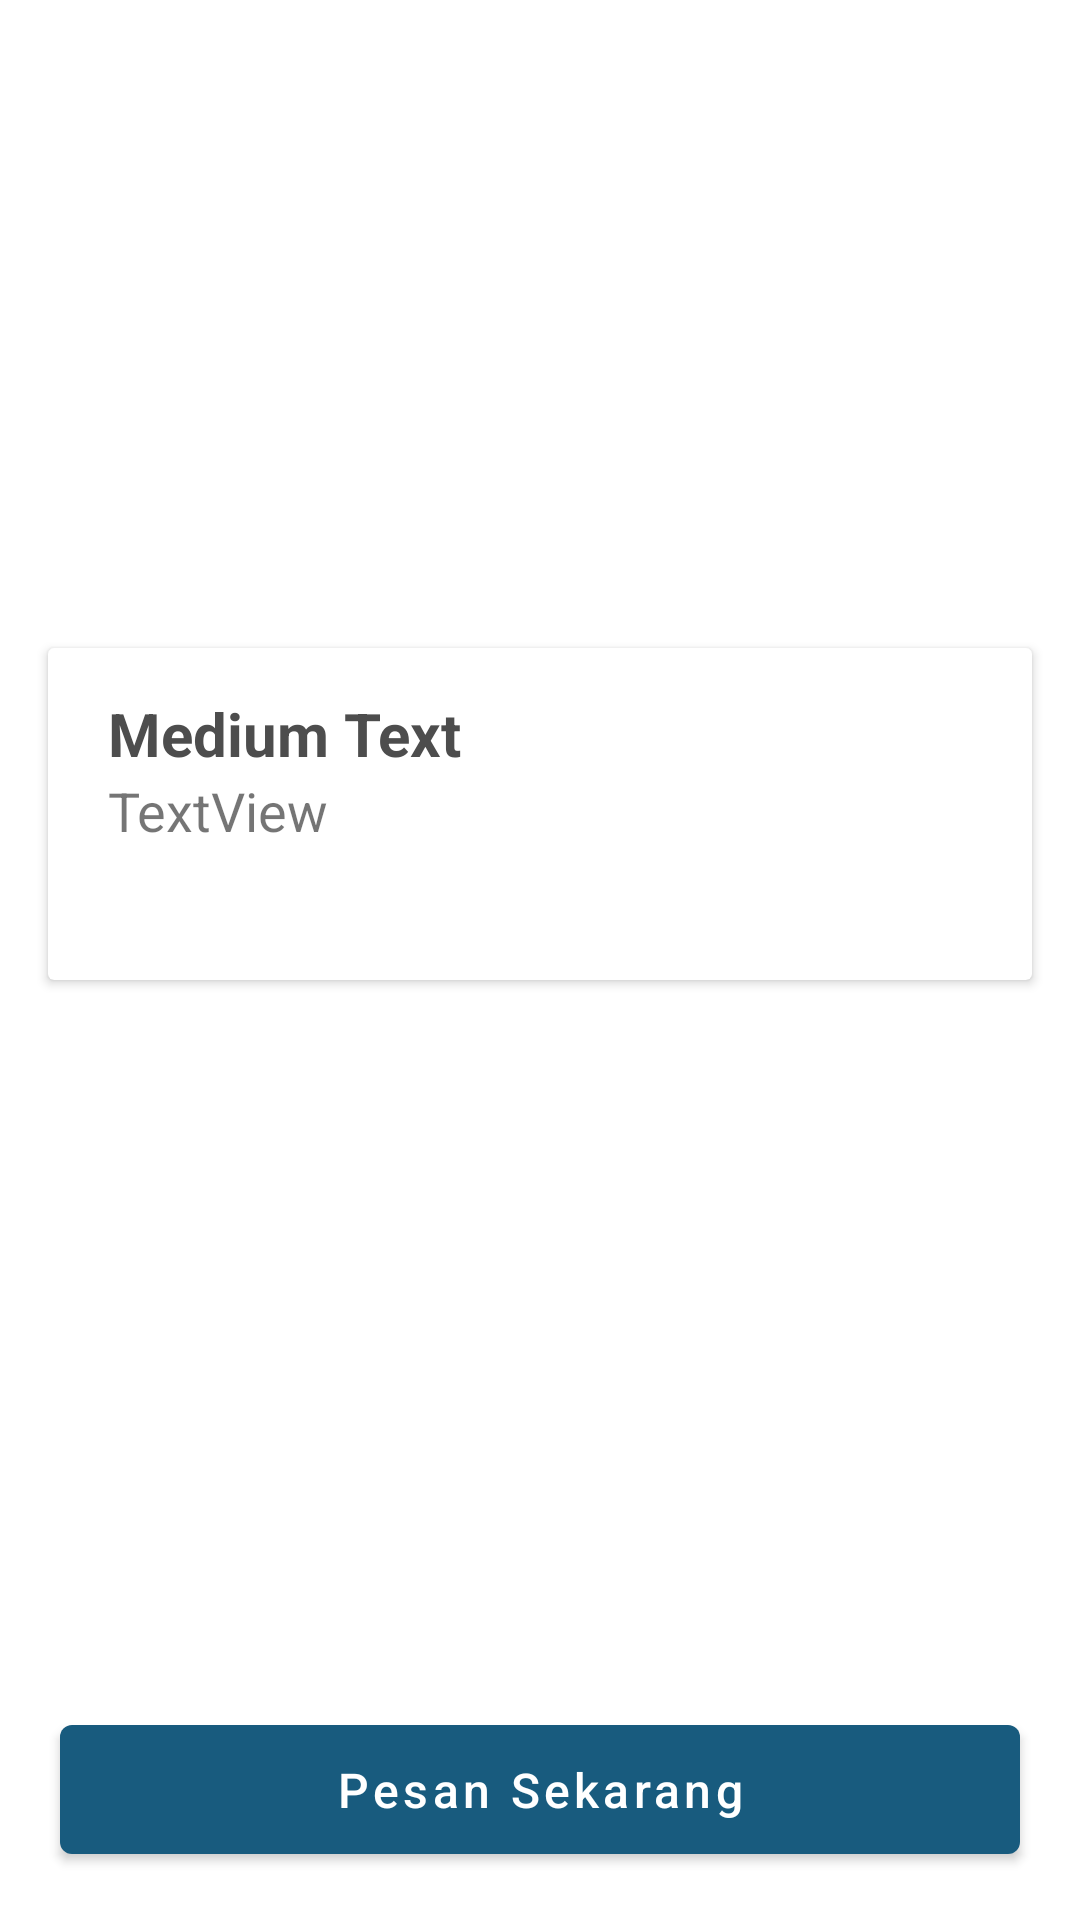

The Android layout XML behind this screen, and the referenced resources:
<!-- AndroidManifest.xml: application theme AppTheme -->
<!-- res/layout/activity_detail_kamar.xml -->
<?xml version="1.0" encoding="utf-8"?>
<RelativeLayout xmlns:android="http://schemas.android.com/apk/res/android"
    xmlns:tools="http://schemas.android.com/tools"
    android:layout_width="match_parent"
    android:background="@android:color/white"
    xmlns:app="http://schemas.android.com/apk/res-auto"
    android:id="@+id/root"
    android:layout_height="match_parent">

    <androidx.core.widget.NestedScrollView
        android:layout_alignParentTop="true"
        android:layout_above="@+id/btnSubmit"
        android:layout_width="match_parent"
        android:layout_height="wrap_content">


        <LinearLayout
            android:layout_width="match_parent"
            android:layout_height="match_parent"
            android:orientation="vertical"
            tools:ignore="UselessParent">


            <ImageView
                android:id="@+id/icon"
                android:layout_width="match_parent"
                android:layout_height="200dp"
                android:scaleType="centerCrop"
                android:contentDescription="TODO" />


            <androidx.cardview.widget.CardView
                android:layout_margin="16dp"
                android:layout_width="match_parent"
                android:layout_height="match_parent">

                <LinearLayout
                    android:layout_margin="10dp"
                    android:layout_width="wrap_content"
                    android:layout_height="wrap_content"
                    android:orientation="vertical">

                    <TextView
                        android:id="@+id/title"
                        android:layout_width="wrap_content"
                        android:layout_height="wrap_content"
                        android:text="Medium Text"
                        android:textStyle="bold"
                        android:textAppearance="?android:attr/textAppearanceMedium"
                        android:layout_marginStart="10dp"
                        android:layout_marginTop="5dp"
                        android:textSize="20sp"
                        android:textColor="#4d4d4d" />
                    <TextView
                        android:id="@+id/subtitle"
                        android:layout_width="wrap_content"
                        android:layout_height="wrap_content"
                        android:text="TextView"
                        android:textSize="18sp"
                        android:layout_marginLeft="10dp"/>

                    <TextView
                        android:layout_marginTop="10dp"
                        android:id="@+id/description"
                        android:layout_width="wrap_content"
                        android:layout_height="wrap_content"
                        android:text=""
                        android:textSize="18sp"
                        android:layout_marginLeft="10dp"/>
                </LinearLayout>

            </androidx.cardview.widget.CardView>

        </LinearLayout>

    </androidx.core.widget.NestedScrollView>

    <com.google.android.material.button.MaterialButton
        android:id="@+id/btnSubmit"
        android:layout_alignParentBottom="true"
        android:visibility="visible"
        android:layout_marginTop="10dp"
        android:textColor="@android:color/white"
        android:text="Pesan Sekarang"
        android:textSize="16sp"
        android:layout_marginLeft="20dp"
        android:layout_marginRight="20dp"
        android:layout_marginBottom="16dp"
        android:theme="@style/Theme.MaterialComponents.Light"
        android:textAllCaps="false"
        app:backgroundTint="@color/colorPrimary"
        android:layout_width="match_parent"
        android:layout_height="55dp" />

</RelativeLayout>
<!-- resources referenced by this layout -->
<resources>
  <color name="colorPrimary">#185b7e</color>
  <style name="AppTheme" parent="Theme.AppCompat.Light.DarkActionBar">
          
          <item name="colorPrimary">@color/colorPrimary</item>
          <item name="colorPrimaryDark">@color/colorPrimaryDark</item>
          <item name="colorAccent">@color/colorAccent</item>
      </style>
  <color name="colorPrimaryDark">#185b7e</color>
  <color name="colorAccent">#03DAC5</color>
</resources>
